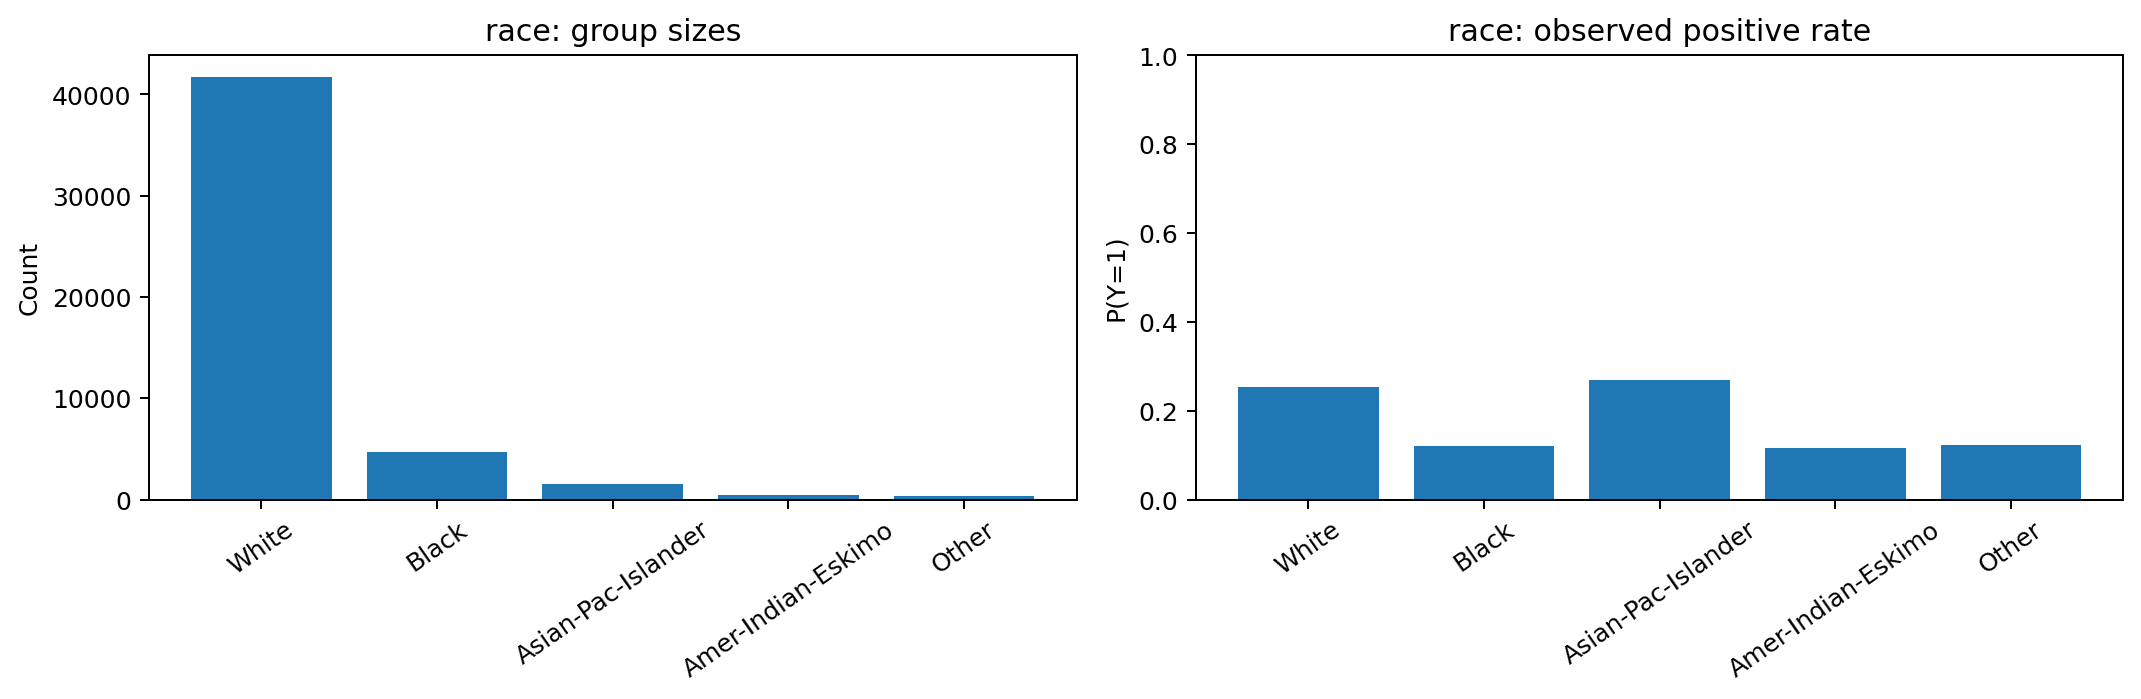

Values plotted in this chart, from the file beside it:
group, n, positive_rate, share
White, 41762, 0.254, 0.855
Black, 4685, 0.1208, 0.09592
Asian-Pac-Islander, 1519, 0.2693, 0.0311
Amer-Indian-Eskimo, 470, 0.117, 0.009623
Other, 406, 0.1232, 0.008313
